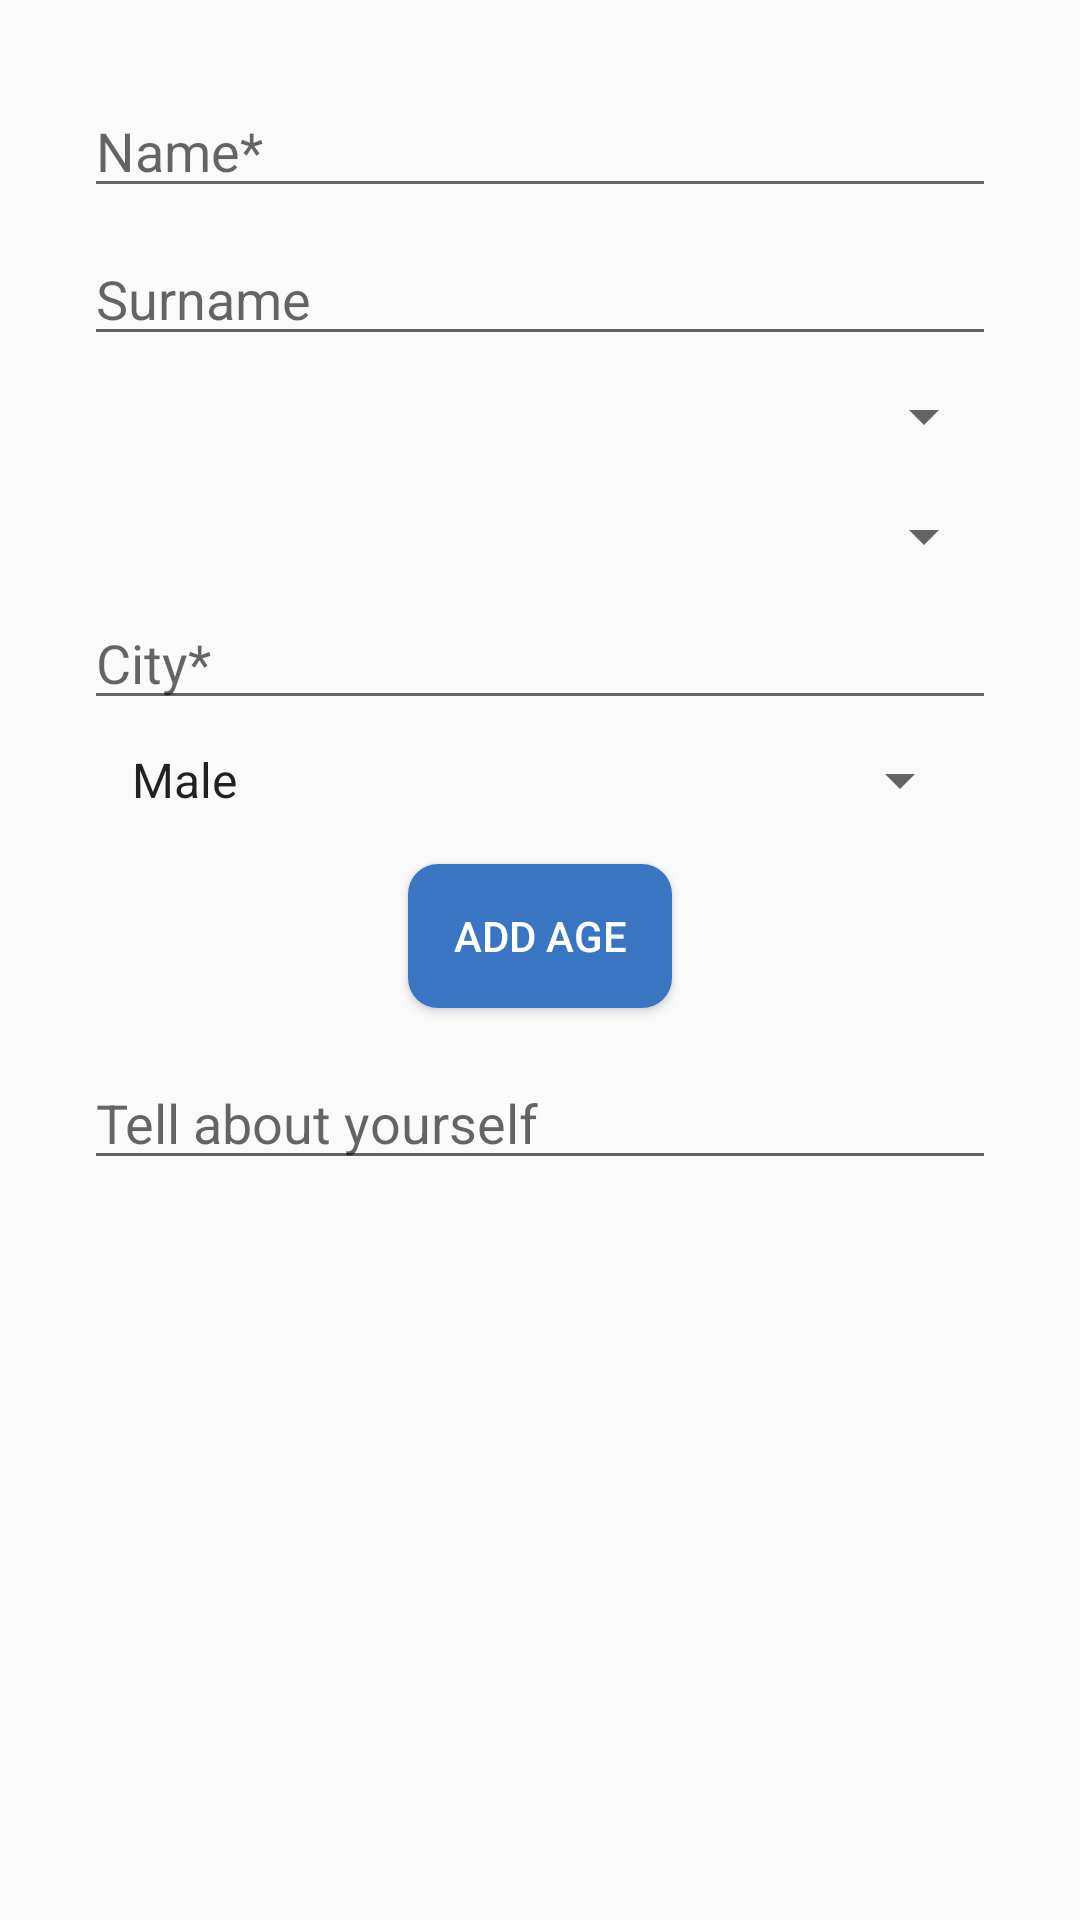

This screen was rendered from an Android layout file. Write that file and the resources it references.
<!-- AndroidManifest.xml: application theme AppTheme -->
<!-- res/layout/edit_dialog.xml -->
<?xml version="1.0" encoding="utf-8"?>
<LinearLayout xmlns:android="http://schemas.android.com/apk/res/android"
    android:layout_width="match_parent"
    android:layout_height="match_parent"
    android:padding="8dp"
    android:orientation="vertical">

        <LinearLayout
            android:orientation="vertical"
            android:layout_width="match_parent"
            android:layout_height="wrap_content"
            android:layout_gravity="center_horizontal"
            android:padding="20dp">

            <EditText
                android:id="@+id/name"
                android:layout_width="match_parent"
                android:layout_height="wrap_content"
                android:hint="@string/name_hint"/>

            <EditText
                android:id="@+id/surname"
                android:layout_marginTop="8dp"
                android:layout_width="match_parent"
                android:layout_height="wrap_content"
                android:hint="@string/surname_hint"/>

            <Spinner
                android:id="@+id/country"
                android:layout_width="match_parent"
                android:layout_height="wrap_content"
                android:layout_marginTop="8dp" />

            <Spinner
                android:id="@+id/region"
                android:layout_marginTop="16dp"
                android:layout_width="match_parent"
                android:layout_height="wrap_content"/>

            <EditText
                android:id="@+id/city"
                android:layout_marginTop="8dp"
                android:layout_width="match_parent"
                android:layout_height="wrap_content"
                android:hint="@string/city_hint"/>
            <Spinner
                android:id="@+id/spinner_sex_edit"
                android:layout_width="match_parent"
                android:layout_height="wrap_content"
                android:layout_margin="8dp"
                android:entries="@array/sex_for_spinner"/>
            

            <Button
                android:id="@+id/edit_birth_call_calendar"
                android:layout_width="wrap_content"
                android:layout_height="wrap_content"
                android:layout_gravity="center"
                android:layout_margin="8dp"
                android:padding="8dp"
                android:background="@drawable/edit_button"
                android:text="@string/date_birth"
                android:textColor="@color/chat_text"
                />

            <EditText
                android:layout_marginTop="8dp"
                android:id="@+id/about_edit_text"
                android:layout_width="match_parent"
                android:layout_height="wrap_content"
                android:hint="@string/about_hint"
                android:inputType="text" />
        </LinearLayout>
</LinearLayout>
<!-- resources referenced by this layout -->
<resources>
  <string-array name="sex_for_spinner">
          <item>Male</item>
          <item>Female</item>
      </string-array>
  <color name="chat_text">#ffffff</color>
  <!-- drawable edit_button (drawable) -->
  <?xml version="1.0" encoding="utf-8"?>
  <shape
      xmlns:android="http://schemas.android.com/apk/res/android"
      android:shape="rectangle">
      <corners
          android:radius="10dp"
         />
      <solid
          android:color="?attr/colorAccent"
          />
  </shape>
  <string name="about_hint">Tell about yourself</string>
  <string name="age_reg_hint">Age*</string>
  <string name="city_hint">City*</string>
  <string name="date_birth">Add age</string>
  <string name="name_hint">Name*</string>
  <string name="surname_hint">Surname</string>
  <style name="AppTheme" parent="Theme.AppCompat.Light.NoActionBar">
          
          <item name="colorPrimary">#2196F3</item>
          <item name="colorPrimaryDark">#1976D2</item>
          <item name="colorAccent">#3a75c4</item>
          <item name="android:actionMenuTextColor">@color/chat_text</item>
          <item name="actionMenuTextAppearance">@style/menu_text_style</item>
      </style>
  <style name="menu_text_style" parent="@android:style/TextAppearance.DeviceDefault.Widget.ActionBar.Menu">
          <item name="android:textSize">18dp</item>
      </style>
</resources>
